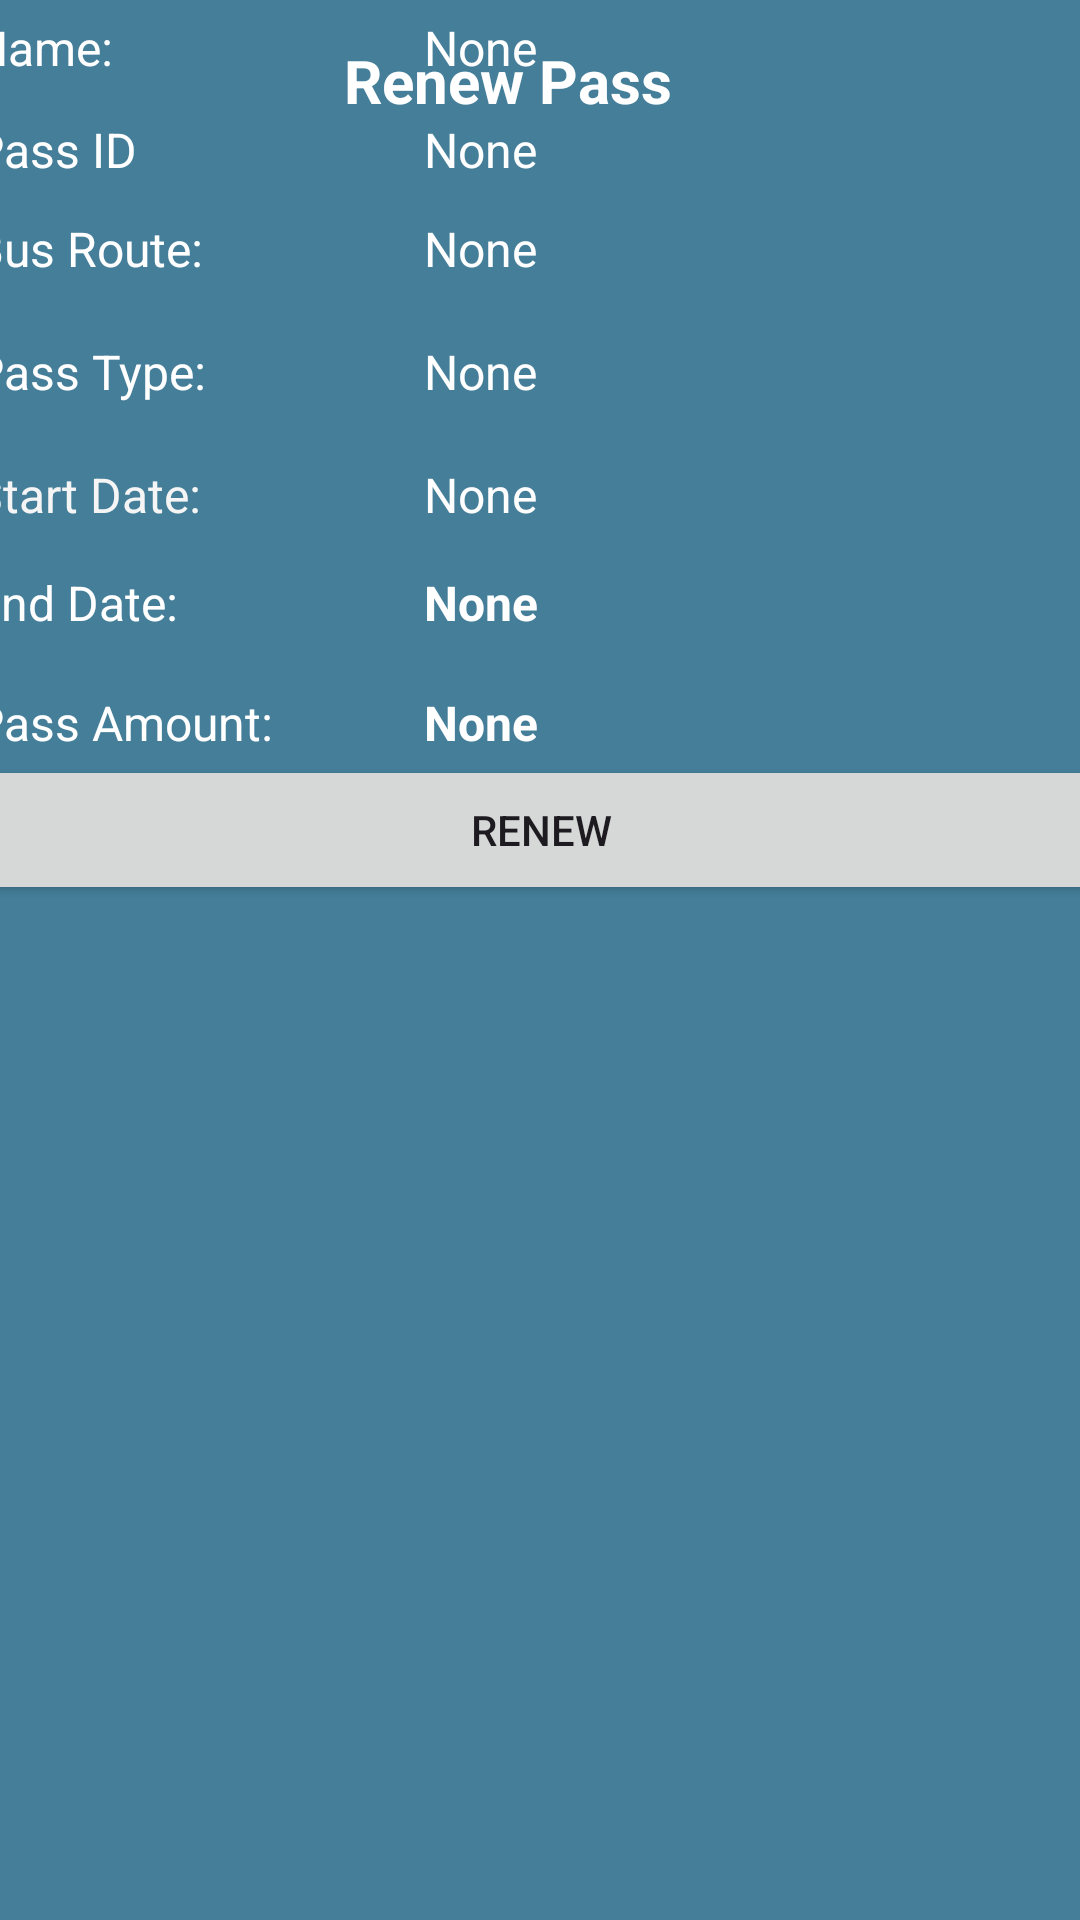

Here is an Android app screen rendered from its layout file. Give the layout XML and the strings, colors and styles it references.
<!-- AndroidManifest.xml: application theme Theme.FinalSEMproject -->
<!-- res/layout/activity_renew_pass.xml -->
<?xml version="1.0" encoding="utf-8"?>
<androidx.constraintlayout.widget.ConstraintLayout xmlns:android="http://schemas.android.com/apk/res/android"
    xmlns:app="http://schemas.android.com/apk/res-auto"
    xmlns:tools="http://schemas.android.com/tools"
    android:layout_width="match_parent"
    android:layout_height="match_parent"
    android:background="#BA005273"
    tools:context=".RenewPass">

    <TextView
        android:id="@+id/textView28"
        android:layout_width="wrap_content"
        android:layout_height="wrap_content"
        android:text="Renew Pass"
        android:textAlignment="center"
        android:textColor="#FFFFFF"
        android:textSize="20sp"
        android:textStyle="bold"
        app:layout_constraintBottom_toBottomOf="parent"
        app:layout_constraintEnd_toEndOf="parent"
        app:layout_constraintHorizontal_bias="0.456"
        app:layout_constraintStart_toStartOf="parent"
        app:layout_constraintTop_toTopOf="parent"
        app:layout_constraintVertical_bias="0.022"
        tools:ignore="HardcodedText" />

    <ScrollView
        android:layout_width="410dp"
        android:layout_height="663dp"
        app:layout_constraintBottom_toBottomOf="parent"
        app:layout_constraintEnd_toEndOf="parent"
        app:layout_constraintHorizontal_bias="0.5"
        app:layout_constraintStart_toStartOf="parent"
        app:layout_constraintTop_toTopOf="parent"
        app:layout_constraintVertical_bias="0.5"
        tools:ignore="TextSizeCheck">

        <TableLayout
            android:layout_width="match_parent"
            android:layout_height="wrap_content"
            android:padding="16dp">

            
            <TableRow android:layout_height="36dp">

                <TextView
                    android:layout_width="wrap_content"
                    android:layout_height="wrap_content"
                    android:paddingEnd="8dp"
                    android:text="Name:"
                    android:textColor="#FFFFFF"
                    android:textSize="16sp"
                    tools:ignore="HardcodedText,RtlSymmetry" />

                <TextView
                    android:id="@+id/tvrenewpassname"
                    android:layout_width="wrap_content"
                    android:layout_height="34dp"
                    android:paddingEnd="8dp"
                    android:text="None"
                    android:textColor="#FFFFFF"
                    android:textSize="16sp"
                    tools:ignore="HardcodedText,RtlSymmetry" />
            </TableRow>


            
            <TableRow>

                <TextView
                    android:layout_width="wrap_content"
                    android:layout_height="33dp"
                    android:paddingEnd="8dp"
                    android:text="Pass ID "
                    android:textColor="#FFFFFF"
                    android:textSize="16sp"
                    tools:ignore="HardcodedText,RtlSymmetry" />

                <TextView
                    android:id="@+id/tvrenwpasspassID"
                    android:layout_width="wrap_content"
                    android:layout_height="33dp"
                    android:paddingEnd="8dp"
                    android:text="None"
                    android:textColor="#FFFFFF"
                    android:textSize="16sp"
                    tools:ignore="HardcodedText,RtlSymmetry" />


            </TableRow>

            
            <TableRow>

                <TextView
                    android:layout_width="150dp"
                    android:layout_height="38dp"
                    android:paddingEnd="8dp"
                    android:text="Bus Route:"
                    android:textColor="#FFFFFF"
                    android:textSize="16sp"
                    tools:ignore="HardcodedText,RtlSymmetry,TextSizeCheck" />

                <TextView
                    android:id="@+id/tvrouterenewPass"
                    android:layout_width="wrap_content"
                    android:layout_height="41dp"
                    android:paddingEnd="8dp"
                    android:text="None"
                    android:textColor="#FFFFFF"
                    android:textSize="16sp"
                    tools:ignore="HardcodedText,RtlSymmetry" />

            </TableRow>

            
            <TableRow>

                <TextView
                    android:layout_width="wrap_content"
                    android:layout_height="41dp"
                    android:paddingEnd="8dp"
                    android:text="Pass Type:"
                    android:textColor="#FFFFFF"
                    android:textSize="16sp"
                    tools:ignore="HardcodedText,RtlSymmetry" />

                <TextView
                    android:id="@+id/tvpasstyperenewpass"
                    android:layout_width="wrap_content"
                    android:layout_height="41dp"
                    android:paddingEnd="8dp"
                    android:text="None"
                    android:textColor="#FFFFFF"
                    android:textSize="16sp"
                    tools:ignore="HardcodedText,RtlSymmetry" />
            </TableRow>

            
            <TableRow>

                <TextView
                    android:layout_width="wrap_content"
                    android:layout_height="36dp"
                    android:paddingEnd="8dp"
                    android:text="Start Date:"
                    android:textColor="#F6F5F5"
                    android:textSize="16sp"
                    tools:ignore="HardcodedText,RtlSymmetry" />

                <TextView
                    android:id="@+id/tvStartDaterenewpass"
                    android:layout_width="match_parent"
                    android:layout_height="match_parent"
                    android:text="None"
                    android:textColor="#FFFEFE"
                    android:textSize="16sp"
                    tools:ignore="HardcodedText" />
            </TableRow>

            
            <TableRow>

                <TextView
                    android:layout_width="wrap_content"
                    android:layout_height="40dp"
                    android:paddingEnd="8dp"
                    android:text="End Date:"
                    android:textColor="#FFFFFF"
                    android:textSize="16sp"
                    tools:ignore="HardcodedText,RtlSymmetry" />

                <TextView
                    android:id="@+id/tvEndDaterenewpass"
                    android:layout_width="match_parent"
                    android:layout_height="match_parent"
                    android:text="None"
                    android:textAppearance="@style/TextAppearance.AppCompat.Large"
                    android:textColor="#FFFFFF"
                    android:textSize="16sp"
                    android:textStyle="bold"
                    tools:ignore="HardcodedText" />
            </TableRow>

            
            <TableRow>

                <TextView
                    android:layout_width="149dp"
                    android:layout_height="match_parent"
                    android:paddingEnd="8dp"
                    android:text="Pass Amount:"
                    android:textColor="#FFFFFF"
                    android:textSize="16sp"
                    tools:ignore="HardcodedText,RtlSymmetry" />

                <TextView
                    android:id="@+id/tvPassAmountrenewpass"
                    android:layout_width="228dp"
                    android:layout_height="match_parent"
                    android:text="None"
                    android:textColor="#FFFFFF"
                    android:textSize="16sp"
                    android:textStyle="bold"
                    tools:ignore="HardcodedText" />
            </TableRow>

            


            <Button
                android:id="@+id/btnSubmitrenewpass"
                android:layout_width="50dp"
                android:textAlignment="center"
                android:layout_height="50dp"
                android:text="Renew"
                tools:ignore="ButtonStyle,HardcodedText,VisualLintButtonSize" />


        </TableLayout>
    </ScrollView>


</androidx.constraintlayout.widget.ConstraintLayout>
<!-- resources referenced by this layout -->
<resources>
  <style name="Theme.FinalSEMproject" parent="Base.Theme.FinalSEMproject" />
  <style name="Base.Theme.FinalSEMproject" parent="Theme.Material3.DayNight.NoActionBar">
          
          
      </style>
</resources>
